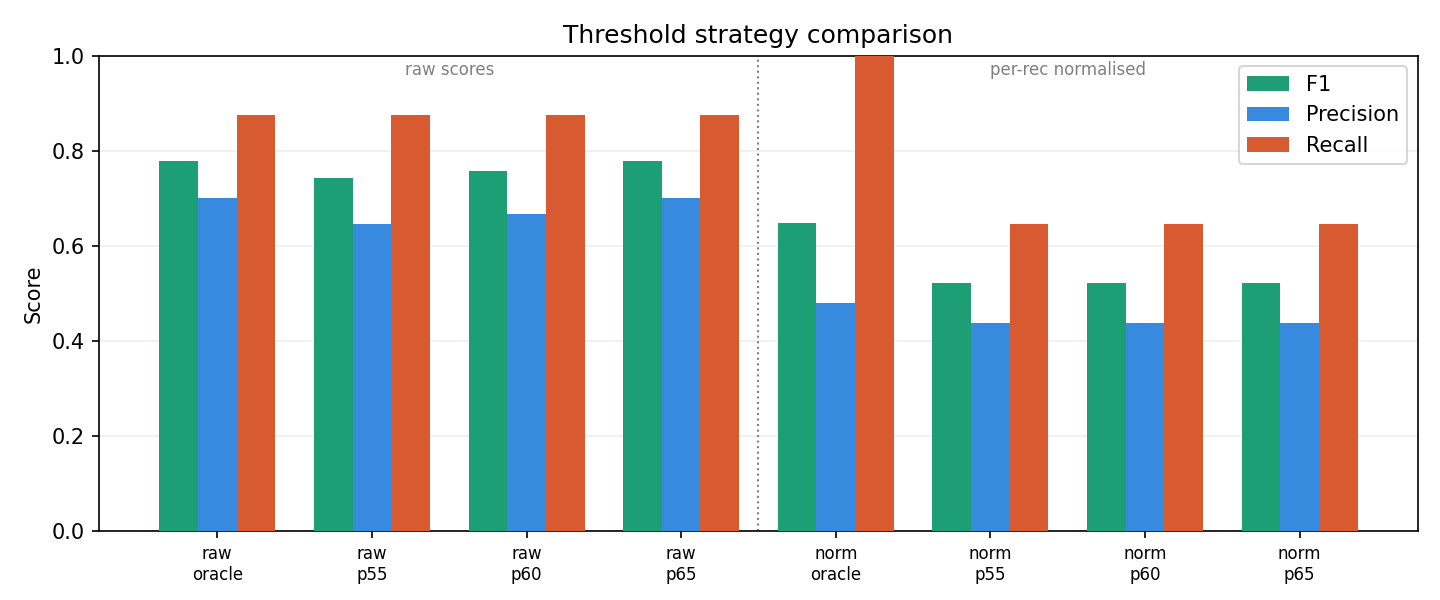

The file beside this chart, header and first rows:
auroc, ap, f1, precision, recall, n_flagged, tau, strategy
0.742, 0.6517, 0.7778, 0.7, 0.875, 60, -405.6, raw (oracle)
0.742, 0.6517, 0.7434, 0.6462, 0.875, 65, -481.3, raw p55
0.742, 0.6517, 0.7568, 0.6667, 0.875, 63, -448.5, raw p60
0.742, 0.6517, 0.7778, 0.7, 0.875, 60, -417.2, raw p65
0.4964, 0.5204, 0.6486, 0.48, 1.0, 100, -1.091, per-rec norm (oracle)
0.4964, 0.5204, 0.521, 0.4366, 0.6458, 71, 0.0, per-rec norm p55
0.4964, 0.5204, 0.521, 0.4366, 0.6458, 71, 0.0, per-rec norm p60
0.4964, 0.5204, 0.521, 0.4366, 0.6458, 71, 0.0, per-rec norm p65
